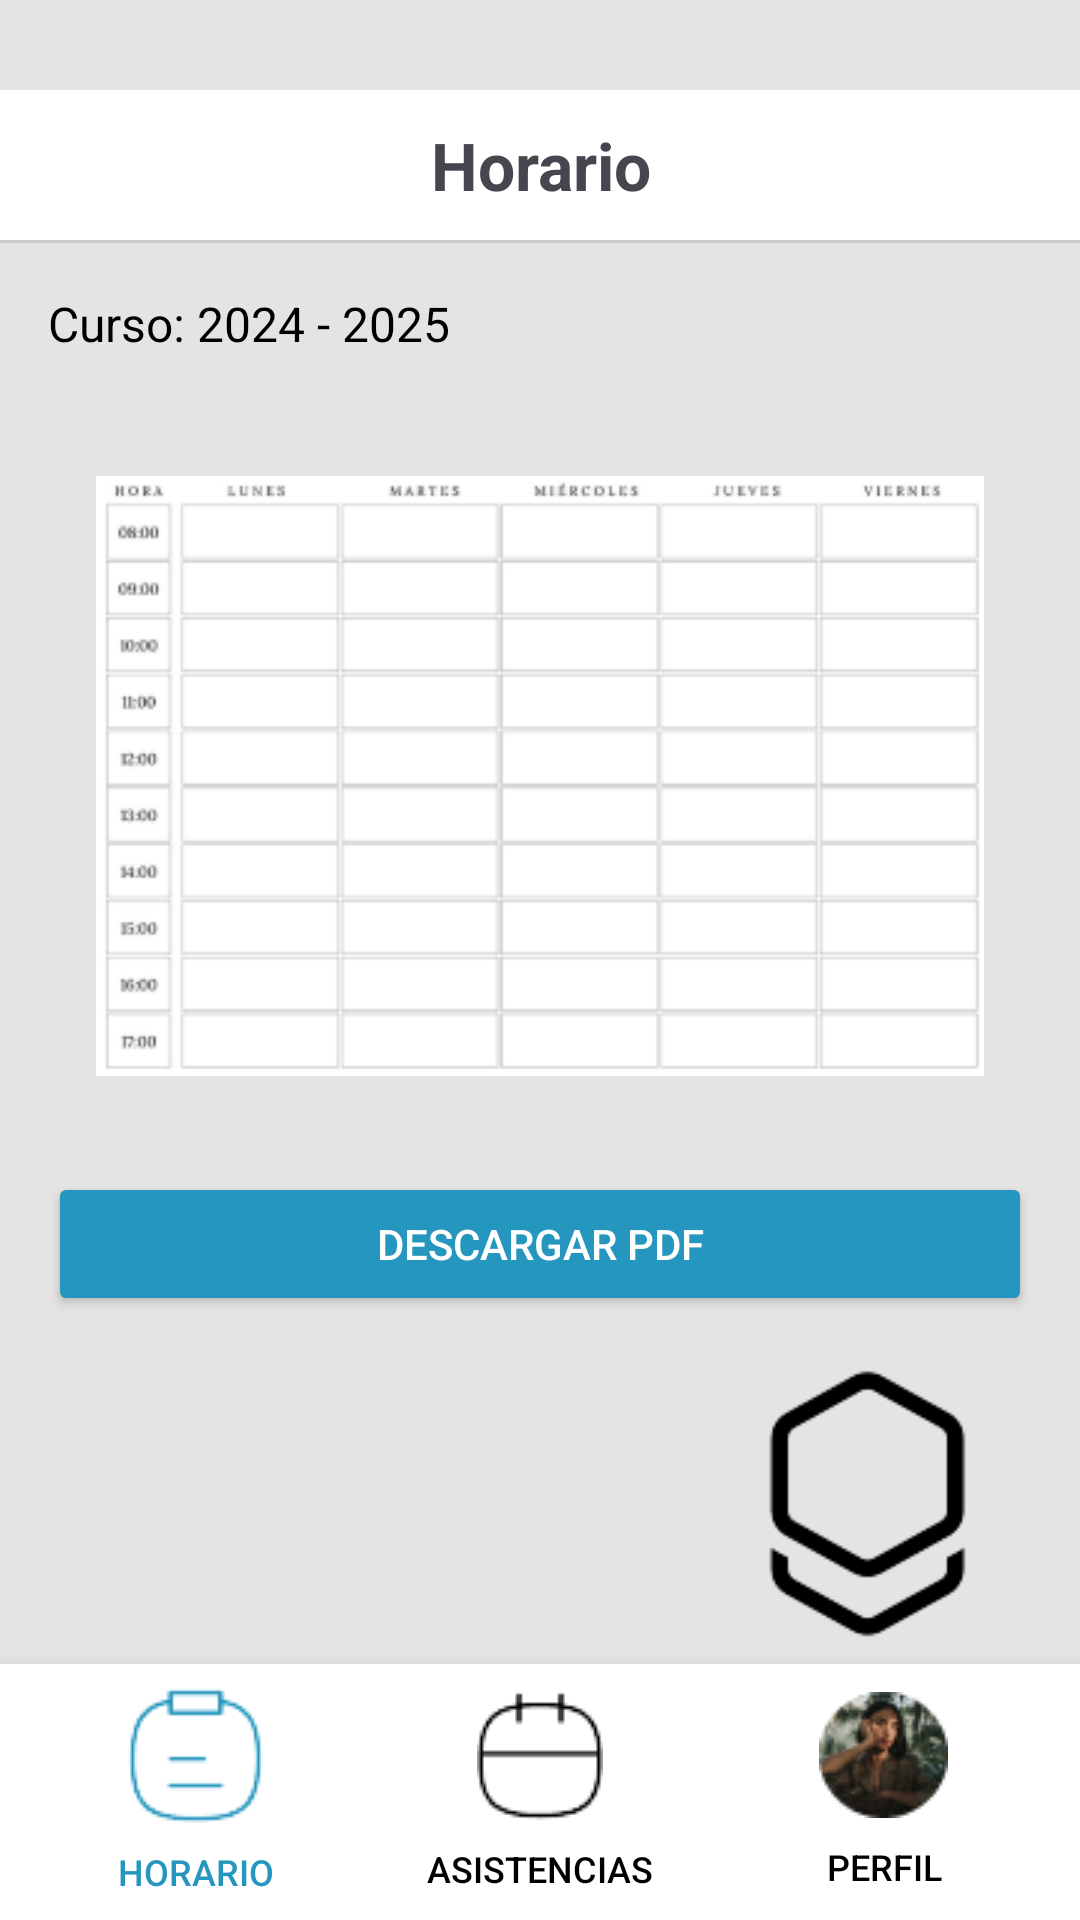

Reconstruct the res/layout file that produces this screen, plus the resources it refers to.
<!-- AndroidManifest.xml: application theme Theme.InstitutTIC -->
<!-- res/layout/horario_alumno.xml -->
<?xml version="1.0" encoding="utf-8"?>
<LinearLayout xmlns:android="http://schemas.android.com/apk/res/android"
    android:layout_width="match_parent"
    android:layout_height="match_parent"
    android:layout_gravity="center"
    android:gravity="center"
    android:id="@+id/main"
    android:orientation="vertical"
    android:background="#E5E4E2">

    <TextView
        android:layout_width="match_parent"
        android:layout_height="50dp"
        android:background="@color/white"
        android:gravity="center"
        android:text="Horario"
        android:layout_marginTop="30dp"
        android:textSize="22dp"
        android:textStyle="bold" />




    
    <View
        android:layout_width="match_parent"
        android:layout_height="1dp"
        android:background="#CCCCCC" />
    


    
    <LinearLayout
        android:layout_width="match_parent"
        android:layout_height="wrap_content"
        android:orientation="vertical"
        android:layout_marginTop="16dp"
        android:layout_marginHorizontal="16dp">

        
        <TextView
            android:id="@+id/class_label"
            android:layout_width="wrap_content"
            android:layout_height="wrap_content"
            android:text="Curso: 2024 - 2025"
            android:textSize="16sp"
            android:textColor="#000000"
            android:layout_marginBottom="8dp" />

        
        <Spinner
            android:id="@+id/class_selector"
            android:layout_width="100dp"
            android:layout_height="wrap_content"
            android:background="@drawable/rounded_spinner"

            android:padding="8dp" />
    </LinearLayout>

    
    <ImageView
        android:id="@+id/schedule_table"
        android:layout_width="match_parent"
        android:layout_height="0dp"
        android:layout_weight="1"
        android:layout_marginTop="16dp"
        android:layout_marginBottom="16dp"
        android:src="@drawable/horario_alumno"
        android:contentDescription="Tabla de horario"
        android:scaleType="fitCenter" />

    
    <Button
        android:id="@+id/download_pdf_button"
        android:layout_width="match_parent"
        android:layout_height="wrap_content"
        android:text="Descargar PDF"
        android:layout_margin="16dp"
        android:backgroundTint="#2596BE"
        android:textColor="#FFFFFF" />
    <ImageView
        android:id="@+id/logoBWImage"
        android:layout_width="100dp"
        android:layout_height="100dp"
        android:src="@drawable/logo_blanconegro"
        android:layout_marginEnd="20dp"
        android:contentDescription="Logo"
        android:layout_gravity="end" />

    
    <LinearLayout
        android:layout_width="match_parent"
        android:layout_height="wrap_content"
        android:orientation="horizontal"
        android:gravity="center"
        android:background="#FFFFFF"
        android:layout_gravity="bottom"
        android:padding="8dp"
        android:elevation="8dp">

        
        <Button
            android:id="@+id/btn_horario"
            android:layout_width="0dp"
            android:layout_height="wrap_content"
            android:layout_weight="1"
            android:drawableTop="@drawable/ic_horario_azul"
            android:drawablePadding="8dp"
            android:background="@null"
            android:text="Horario"
            android:textSize="12sp"
            android:textColor="#2596BE"
            android:backgroundTint="@color/white"
            android:gravity="center" />

        
        <Button
            android:id="@+id/btn_asistencias"
            android:layout_width="0dp"
            android:layout_height="wrap_content"
            android:layout_weight="1"
            android:drawableTop="@drawable/ic_asistencias"
            android:drawablePadding="8dp"
            android:background="@null"
            android:text="Asistencias"
            android:textSize="12sp"
            android:textColor="#000000"
            android:backgroundTint="@color/white"
            android:gravity="center" />

        
        <Button
            android:id="@+id/btn_perfil"
            android:layout_width="0dp"
            android:layout_height="wrap_content"
            android:layout_weight="1"
            android:drawableTop="@drawable/ic_perfil"
            android:drawablePadding="8dp"
            android:background="@null"
            android:text="Perfil"
            android:textSize="12sp"
            android:textColor="#000000"
            android:backgroundTint="@color/white"
            android:gravity="center" />
    </LinearLayout>
</LinearLayout>
<!-- resources referenced by this layout -->
<resources>
  <color name="white">#FFFFFFFF</color>
  <!-- drawable horario_alumno: png bitmap (drawable, 11404 bytes) -->
  <!-- drawable ic_asistencias: png bitmap (drawable, 920 bytes) -->
  <!-- drawable ic_horario_azul: png bitmap (drawable, 1482 bytes) -->
  <!-- drawable ic_perfil: png bitmap (drawable, 4589 bytes) -->
  <!-- drawable logo_blanconegro: png bitmap (drawable, 2979 bytes) -->
  <style name="Theme.InstitutTIC" parent="Base.Theme.InstitutTIC" />
  <style name="Base.Theme.InstitutTIC" parent="Theme.Material3.DayNight.NoActionBar">
          
          
      </style>
</resources>
